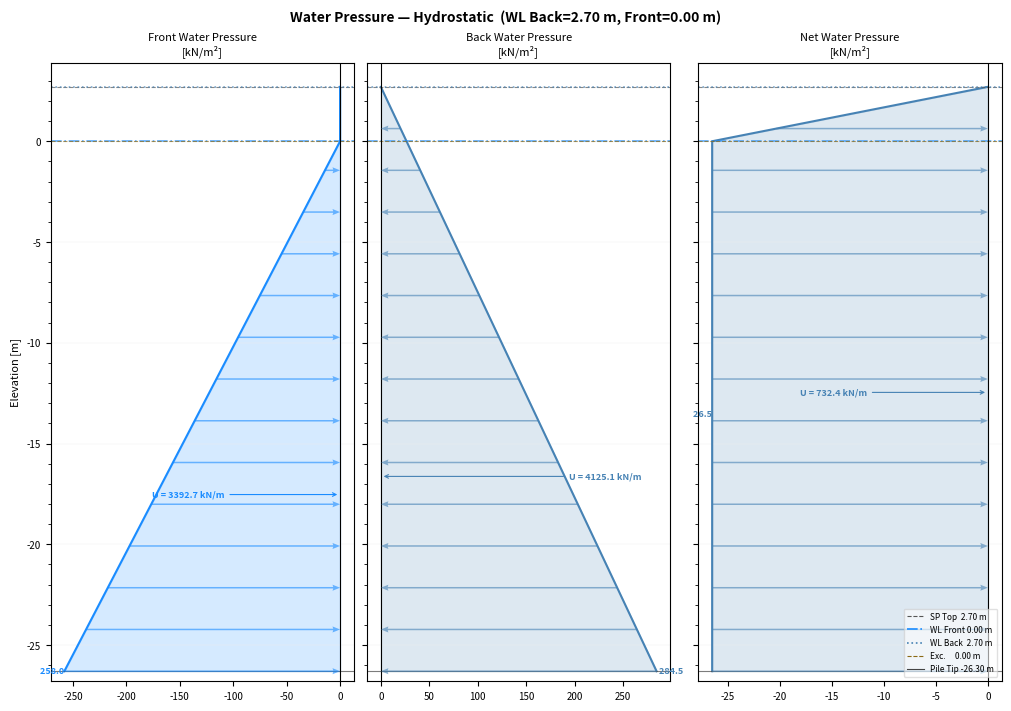
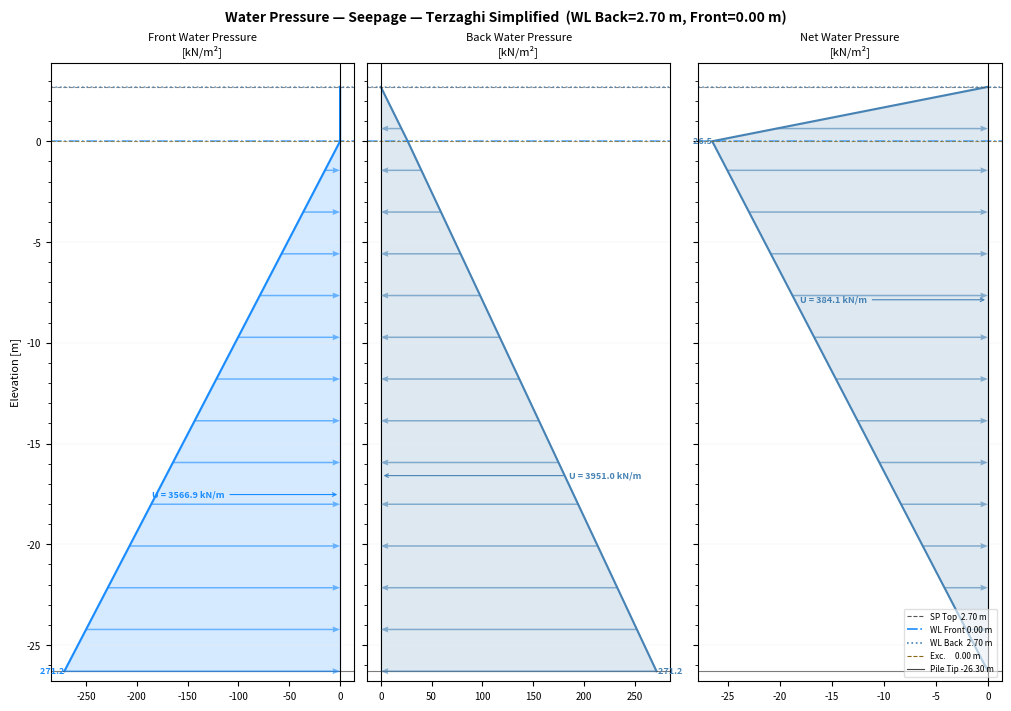

Here is the Python script that generated these plots, in order:
"""
Áp lực nước — tính toán và biểu đồ GEO5-style
Hydrostatic + seepage (Terzaghi simplified) cho cọc ván / tường chắn.

Đơn vị: kN, m (cao độ dương hướng lên, γ_w = 9.81 kN/m³).
"""

from __future__ import annotations

import numpy as np
import matplotlib
matplotlib.use("Agg")
import matplotlib.pyplot as plt
from matplotlib.ticker import AutoMinorLocator
from dataclasses import dataclass


GAMMA_W = 9.81  # kN/m³


# ---------------------------------------------------------------------------
# Data class
# ---------------------------------------------------------------------------

@dataclass
class WaterGeometry:
    """Hình học cho áp lực nước.

    LƯU Ý quy ước nội bộ module này (legacy — không match CLAUDE.md §20):
        `soil_level_front` trong module này = "mặt đất đào" (= soil_level_BACK của §20)
        Back của module này = phía nước cao (= Back của §20 OK)
        Front của module này = phía nước thấp + đào (= Front của §20 nhưng KHÔNG đắp)

    Khi gọi từ wall_internal_force.py (§20), cần ánh xạ:
        wall.soil_level_back  → water.soil_level_front (dredge line)
        wall.water_elev_back  → water.water_elev_back
        wall.water_elev_front → water.water_elev_front
    """
    top_elev:          float          # cao độ đỉnh cừ [m]
    pile_length:       float          # chiều dài cừ [m]
    soil_level_front:  float          # cao độ mặt đất đào (legacy = soil_level_back §20)
    water_elev_front:  float          # mực nước Front [m]
    water_elev_back:   float          # mực nước Back [m]
    gamma_w:           float = GAMMA_W

    @property
    def bot_elev(self) -> float:
        return self.top_elev - self.pile_length

    @property
    def embedment(self) -> float:
        """Chiều sâu chôn cừ dưới mặt đất đào Front [m]."""
        return max(0.0, self.soil_level_front - self.bot_elev)

    @property
    def head_diff(self) -> float:
        """Độ chênh mực nước Back − Front [m]."""
        return self.water_elev_back - self.water_elev_front


# ---------------------------------------------------------------------------
# Profile builders — trả về (elevs, pressure) cùng độ phân giải
# ---------------------------------------------------------------------------

def build_elevation_grid(geom: WaterGeometry, n_pts: int = 200) -> np.ndarray:
    """Lưới cao độ từ đỉnh cừ xuống mũi cừ, bổ sung các điểm gãy."""
    key = sorted({
        geom.top_elev,
        geom.water_elev_back,
        geom.water_elev_front,
        geom.soil_level_front,
        geom.bot_elev,
    }, reverse=True)
    # Điền đều giữa các điểm gãy
    segments = []
    for i in range(len(key) - 1):
        seg = np.linspace(key[i], key[i + 1], max(3, n_pts // (len(key) - 1)))
        segments.append(seg[:-1])
    segments.append(np.array([key[-1]]))
    return np.concatenate(segments)


def hydrostatic_back(geom: WaterGeometry, elevs: np.ndarray) -> np.ndarray:
    """Áp lực thủy tĩnh phía Back (mặt giữ đất) [kN/m²]."""
    return np.maximum(0.0, (geom.water_elev_back - elevs) * geom.gamma_w)


def hydrostatic_front(geom: WaterGeometry, elevs: np.ndarray) -> np.ndarray:
    """Áp lực thủy tĩnh phía Front (mặt đào) [kN/m²]."""
    return np.maximum(0.0, (geom.water_elev_front - elevs) * geom.gamma_w)


def seepage_back(geom: WaterGeometry, elevs: np.ndarray) -> np.ndarray:
    """Áp lực nước phía Back sau hiệu chỉnh thấm (Terzaghi simplified).

    Phía Back: dòng chảy đi xuống → áp lực giảm dần về mũi cừ.
    Chỉ áp dụng bên dưới mực nước Back và dưới mặt đất đào.
    """
    d = geom.embedment
    if d < 0.5 or geom.head_diff <= 0:
        return hydrostatic_back(geom, elevs)

    p = np.zeros(len(elevs))
    exc = geom.soil_level_front  # mặt đất đào

    for i, elev in enumerate(elevs):
        if elev >= geom.water_elev_back:
            p[i] = 0.0
        elif elev >= exc:
            # Trên mặt đào: thủy tĩnh thuần
            p[i] = (geom.water_elev_back - elev) * geom.gamma_w
        else:
            # Dưới mặt đào: tổn thất cột nước tuyến tính dọc theo đường thấm
            z_below = exc - elev          # độ sâu bên dưới mặt đào [m]
            frac = min(z_below / d, 1.0)  # tỉ lệ trên đường thấm phía Back
            head_loss = geom.head_diff / 2.0 * frac
            h = (geom.water_elev_back - elev) - head_loss
            p[i] = max(0.0, h * geom.gamma_w)

    return p


def seepage_front(geom: WaterGeometry, elevs: np.ndarray) -> np.ndarray:
    """Áp lực nước phía Front sau hiệu chỉnh thấm (Terzaghi simplified).

    Phía Front: dòng chảy đi lên → áp lực tăng dần từ mũi cừ lên mặt đào.
    """
    d = geom.embedment
    if d < 0.5 or geom.head_diff <= 0:
        return hydrostatic_front(geom, elevs)

    p = np.zeros(len(elevs))
    exc = geom.soil_level_front

    for i, elev in enumerate(elevs):
        if elev >= exc:
            p[i] = 0.0  # Trên mặt đào: không có nước phía Front
        else:
            z_below = exc - elev
            frac = min(z_below / d, 1.0)
            # Áp lực phía Front tăng từ 0 tại mặt đào, nhưng đã giảm so với thủy tĩnh
            head_gain = geom.head_diff / 2.0 * frac
            h = (geom.water_elev_front - elev) + head_gain
            p[i] = max(0.0, h * geom.gamma_w)

    return p


def net_water_pressure(p_back: np.ndarray, p_front: np.ndarray) -> np.ndarray:
    """Áp lực nước ngang tổng hợp = Back − Front [kN/m²].

    Dương = hướng từ Back sang Front (cùng chiều với áp lực đất chủ động).
    """
    return p_back - p_front


# ---------------------------------------------------------------------------
# Resultant
# ---------------------------------------------------------------------------

def resultant(elevs: np.ndarray, pressure: np.ndarray) -> tuple[float, float]:
    """Lực tổng hợp và cao độ điểm đặt lực.

    Returns:
        F [kN/m]: lực tổng hợp (tích phân hình thang)
        z_app [m]: cao độ điểm đặt lực
    """
    F = 0.0
    Mz = 0.0
    for i in range(len(elevs) - 1):
        dz   = abs(elevs[i] - elevs[i + 1])
        pavg = (pressure[i] + pressure[i + 1]) / 2.0
        zavg = (elevs[i] + elevs[i + 1]) / 2.0
        F  += pavg * dz
        Mz += pavg * dz * zavg
    z_app = Mz / F if abs(F) > 1e-9 else elevs[-1]
    return F, z_app


# ---------------------------------------------------------------------------
# GEO5-style diagram — 3 panels
# ---------------------------------------------------------------------------

def plot_water_diagram(
    geom: WaterGeometry,
    elevs: np.ndarray,
    p_back: np.ndarray,
    p_front: np.ndarray,
    p_net: np.ndarray,
    layer_elevs: list[float] | None = None,
    title: str = "Water Pressure Diagram",
) -> plt.Figure:
    """Biểu đồ áp lực nước GEO5-style — 3 panel.

    Quy tắc thống nhất với tab GeoData:
      Panel 1 [Front — TRÁI]:  áp lực phía đào, bars sang TRÁI
      Panel 2 [Back  — PHẢI]:  áp lực phía giữ đất, bars sang PHẢI
      Panel 3 [Net]:           p_back − p_front; dương (Back>Front) → bars sang TRÁI
                                vì lực tổng hợp đẩy cừ về phía Front (trái)
    """
    fig, axes = plt.subplots(1, 3, figsize=(10, 7), sharey=True,
                             layout="constrained")
    fig.suptitle(title, fontsize=10, fontweight="bold")

    bot = geom.bot_elev
    top = geom.top_elev
    y_range = [bot - 0.5, top + 1.2]

    # --- Panel 1: Front water pressure — bên TRÁI, bars sang TRÁI
    _draw_bars(axes[0], elevs, p_front, "#1a8cff",
               title="Front Water Pressure\n[kN/m²]", direction="left")

    # --- Panel 2: Back water pressure — bên PHẢI, bars sang PHẢI
    _draw_bars(axes[1], elevs, p_back, "steelblue",
               title="Back Water Pressure\n[kN/m²]", direction="right")

    # --- Panel 3: Net = p_back − p_front
    # Dương (Back > Front): lực đẩy cừ về Front = sang TRÁI
    # Âm  (Front > Back):  lực đẩy cừ về Back  = sang PHẢI
    net_pos = np.where(p_net >= 0, p_net,  0.0)   # Back > Front
    net_neg = np.where(p_net <  0, -p_net, 0.0)   # Front > Back
    if net_pos.max() > 0.01:
        _draw_bars(axes[2], elevs, net_pos, "steelblue",
                   title="Net Water Pressure\n[kN/m²]", direction="left",
                   label="Back > Front")
    if net_neg.max() > 0.01:
        _draw_bars(axes[2], elevs, net_neg, "#1a8cff",
                   title="Net Water Pressure\n[kN/m²]", direction="right",
                   label="Front > Back")
    axes[2].set_title("Net Water Pressure\n[kN/m²]", fontsize=8)

    # --- Resultants (lực tổng hợp)
    F_back, z_back   = resultant(elevs, p_back)
    F_front, z_front = resultant(elevs, p_front)
    F_net,  z_net    = resultant(elevs, p_net)

    _annotate_resultant(axes[0], F_front, z_front, "left",  "#1a8cff")
    _annotate_resultant(axes[1], F_back,  z_back,  "right", "steelblue")
    _annotate_resultant(axes[2], F_net,   z_net,
                        "left" if F_net >= 0 else "right",
                        "steelblue" if F_net >= 0 else "#1a8cff")

    # --- Reference lines
    ref_lines = [
        (geom.top_elev,         "#555",      "--", 0.8, f"SP Top  {geom.top_elev:.2f} m"),
        (geom.water_elev_front, "#1a8cff",   "-.", 1.2, f"WL Front {geom.water_elev_front:.2f} m"),
        (geom.water_elev_back,  "steelblue", ":",  1.2, f"WL Back  {geom.water_elev_back:.2f} m"),
        (geom.soil_level_front, "#8B6914",   "--", 0.8, f"Exc.     {geom.soil_level_front:.2f} m"),
        (geom.bot_elev,         "#444",      "-",  0.8, f"Pile Tip {geom.bot_elev:.2f} m"),
    ]
    for ax in axes:
        for elev, color, ls, lw, lbl in ref_lines:
            ax.axhline(elev, color=color, lw=lw, ls=ls, alpha=0.7)
        if layer_elevs:
            for le in layer_elevs:
                ax.axhline(le, color="#bbb", lw=0.5, ls="--")
        ax.set_ylim(y_range)
        ax.yaxis.set_minor_locator(AutoMinorLocator())
        ax.tick_params(axis="both", labelsize=7)
        ax.grid(axis="y", lw=0.3, color="#eee")
        ax.axvline(0, color="black", lw=0.8)

    axes[0].set_ylabel("Elevation [m]", fontsize=8)

    # Legend ở panel 3
    legend_patches = [
        plt.Line2D([0], [0], color=c, lw=lw, ls=ls, label=lbl)
        for _, c, ls, lw, lbl in ref_lines
    ]
    axes[2].legend(handles=legend_patches, fontsize=6, loc="lower right",
                   framealpha=0.6)

    return fig


def _draw_pressure_arrows(
    ax: plt.Axes,
    elevs: np.ndarray,
    values: np.ndarray,
    color: str,
    sign: int,
    spacing: float = 2.0,
) -> None:
    """Horizontal quiver arrows every `spacing` metres — visualise pressure magnitude."""
    e_top, e_bot = float(elevs[0]), float(elevs[-1])
    n = max(2, round((e_top - e_bot) / spacing) + 1)
    arr_e = np.linspace(e_top, e_bot, n)
    arr_v = np.interp(arr_e, elevs[::-1], values[::-1])
    mask = arr_v > 0.5
    if not mask.any():
        return
    ax.quiver(
        -sign * arr_v[mask], arr_e[mask],
        sign * arr_v[mask], np.zeros(mask.sum()),
        scale_units="xy", scale=1.0, angles="xy",
        color=color, alpha=0.60,
        width=0.005, headwidth=4, headlength=5, zorder=3,
    )


def _draw_bars(
    ax: plt.Axes,
    elevs: np.ndarray,
    values: np.ndarray,
    color: str,
    title: str,
    direction: str = "left",
    label: str = "",
    arrow_spacing: float = 2.0,
) -> None:
    sign = -1 if direction == "left" else 1
    ax.fill_betweenx(elevs, 0, sign * values, color=color, alpha=0.18, label=label or None)
    ax.plot(sign * values, elevs, color=color, lw=1.5)
    _draw_pressure_arrows(ax, elevs, values, color, -sign, arrow_spacing)
    if label:
        ax.legend(fontsize=6)
    ax.set_title(title, fontsize=8)
    i_max = int(np.argmax(values))
    if values[i_max] > 0.5:
        ax.text(sign * values[i_max], elevs[i_max],
                f" {values[i_max]:.1f}",
                fontsize=6.5, va="center",
                ha="left" if direction == "right" else "right",
                color=color, fontweight="bold")


def _annotate_resultant(
    ax: plt.Axes,
    F: float,
    z: float,
    direction: str,
    color: str,
) -> None:
    if abs(F) < 0.1:
        return
    x_lim = ax.get_xlim()
    x_pos = x_lim[0] * 0.65 if direction == "left" else x_lim[1] * 0.65
    ax.annotate(
        f"U = {abs(F):.1f} kN/m",
        xy=(0, z), xycoords="data",
        xytext=(x_pos, z),
        fontsize=6.5, color=color, fontweight="bold",
        arrowprops=dict(arrowstyle="->", color=color, lw=0.8),
        va="center",
    )


# ---------------------------------------------------------------------------
# Convenience wrapper: tính cả hydrostatic và seepage, trả về dict kết quả
# ---------------------------------------------------------------------------

def compute_all(
    geom: WaterGeometry,
    mode: str = "hydrostatic",
    layer_elevs: list[float] | None = None,
) -> dict:
    """Tính toán đầy đủ và trả về dict kết quả.

    Args:
        geom:  WaterGeometry
        mode:  "hydrostatic" hoặc "seepage" (Terzaghi simplified)
        layer_elevs: cao độ ranh giới lớp đất (để vẽ đường kẻ trên biểu đồ)

    Returns dict gồm:
        elevs, p_back, p_front, p_net,
        F_back, z_back, F_front, z_front, F_net, z_net,
        fig (matplotlib Figure)
    """
    elevs = build_elevation_grid(geom)

    if mode == "seepage" and geom.head_diff > 0:
        p_back  = seepage_back(geom, elevs)
        p_front = seepage_front(geom, elevs)
        mode_label = "Seepage — Terzaghi Simplified"
    else:
        p_back  = hydrostatic_back(geom, elevs)
        p_front = hydrostatic_front(geom, elevs)
        mode_label = "Hydrostatic"

    p_net = net_water_pressure(p_back, p_front)

    F_back,  z_back  = resultant(elevs, p_back)
    F_front, z_front = resultant(elevs, p_front)
    F_net,   z_net   = resultant(elevs, np.abs(p_net))

    fig = plot_water_diagram(
        geom, elevs, p_back, p_front, p_net,
        layer_elevs=layer_elevs,
        title=f"Water Pressure — {mode_label}  "
              f"(WL Back={geom.water_elev_back:.2f} m, Front={geom.water_elev_front:.2f} m)",
    )

    return {
        "elevs": elevs,
        "p_back": p_back,
        "p_front": p_front,
        "p_net": p_net,
        "F_back": F_back,   "z_back": z_back,
        "F_front": F_front, "z_front": z_front,
        "F_net": F_net,     "z_net": z_net,
        "mode": mode_label,
        "fig": fig,
    }


# ---------------------------------------------------------------------------
# Demo
# ---------------------------------------------------------------------------

if __name__ == "__main__":
    geom = WaterGeometry(
        top_elev=2.7,
        pile_length=29.0,
        soil_level_front=0.0,
        water_elev_front=0.0,
        water_elev_back=2.7,
    )

    print(f"Head difference : {geom.head_diff:.2f} m")
    print(f"Embedment depth : {geom.embedment:.2f} m")
    print(f"Pile tip elev.  : {geom.bot_elev:.2f} m")
    print()

    for mode in ("hydrostatic", "seepage"):
        res = compute_all(geom, mode=mode)
        print(f"=== {res['mode']} ===")
        print(f"  F_back  = {res['F_back']:.1f} kN/m  at elev {res['z_back']:.2f} m")
        print(f"  F_front = {res['F_front']:.1f} kN/m  at elev {res['z_front']:.2f} m")
        print(f"  F_net   = {res['F_net']:.1f} kN/m  at elev {res['z_net']:.2f} m")
        out = f"water_pressure_{mode}_demo.png"
        res["fig"].savefig(out, dpi=110, bbox_inches="tight")
        print(f"  Saved: {out}")
        print()
